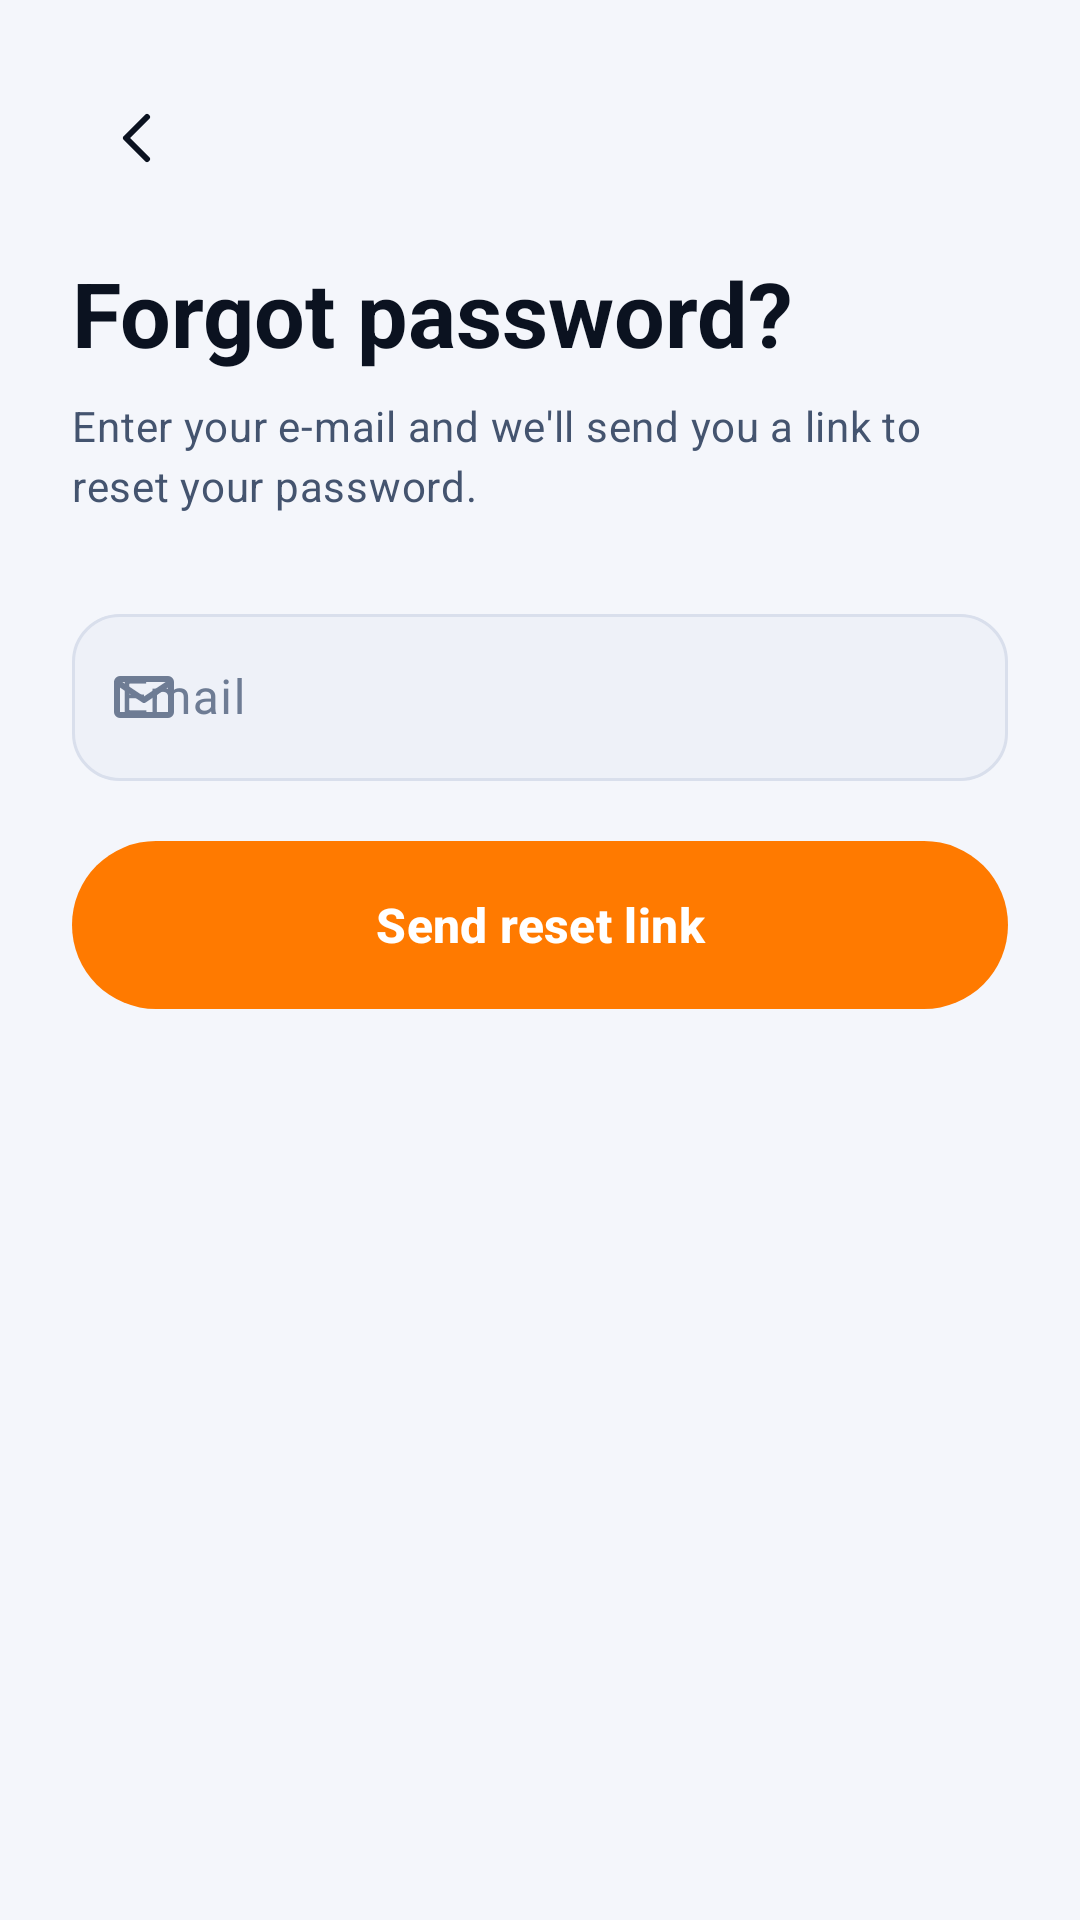

Reconstruct the res/layout file that produces this screen, plus the resources it refers to.
<!-- AndroidManifest.xml: application theme Theme.Streakly -->
<!-- res/layout/activity_forgot_password.xml -->
<?xml version="1.0" encoding="utf-8"?>
<LinearLayout xmlns:android="http://schemas.android.com/apk/res/android"
    xmlns:app="http://schemas.android.com/apk/res-auto"
    android:layout_width="match_parent"
    android:layout_height="match_parent"
    android:orientation="vertical"
    android:padding="24dp">

    <ImageButton
        android:id="@+id/btnBack"
        android:layout_width="44dp"
        android:layout_height="44dp"
        android:background="?attr/selectableItemBackgroundBorderless"
        android:contentDescription="@string/back"
        android:src="@drawable/ic_back"
        app:tint="@color/text_primary" />

    <LinearLayout
        android:id="@+id/formGroup"
        android:layout_width="match_parent"
        android:layout_height="wrap_content"
        android:orientation="vertical">

        <TextView
            style="@style/Text.Display"
            android:layout_width="match_parent"
            android:layout_height="wrap_content"
            android:layout_marginTop="16dp"
            android:text="@string/forgot_title" />

        <TextView
            style="@style/Text.Body"
            android:layout_width="match_parent"
            android:layout_height="wrap_content"
            android:layout_marginTop="8dp"
            android:text="@string/forgot_body" />

        <com.google.android.material.textfield.TextInputLayout
            android:id="@+id/tilEmail"
            android:layout_width="match_parent"
            android:layout_height="wrap_content"
            android:layout_marginTop="28dp"
            android:hint="@string/email_hint"
            app:startIconDrawable="@drawable/ic_mail">

            <com.google.android.material.textfield.TextInputEditText
                android:id="@+id/etEmail"
                android:layout_width="match_parent"
                android:layout_height="wrap_content"
                android:inputType="textEmailAddress"
                android:maxLines="1"
                android:textColor="@color/text_primary" />
        </com.google.android.material.textfield.TextInputLayout>

        <TextView
            android:id="@+id/tvFormError"
            android:layout_width="match_parent"
            android:layout_height="wrap_content"
            android:layout_marginTop="12dp"
            android:background="@drawable/bg_banner_risk"
            android:padding="12dp"
            android:textColor="@color/danger"
            android:textSize="14sp"
            android:visibility="gone" />

        <com.google.android.material.button.MaterialButton
            android:id="@+id/btnSend"
            android:layout_width="match_parent"
            android:layout_height="wrap_content"
            android:layout_marginTop="20dp"
            android:text="@string/reset_link" />

        <com.google.android.material.progressindicator.LinearProgressIndicator
            android:id="@+id/progress"
            android:layout_width="match_parent"
            android:layout_height="wrap_content"
            android:layout_marginTop="10dp"
            android:indeterminate="true"
            android:visibility="invisible"
            app:indicatorColor="@color/orange"
            app:trackColor="@color/card_elevated" />
    </LinearLayout>

    <LinearLayout
        android:id="@+id/successGroup"
        android:layout_width="match_parent"
        android:layout_height="match_parent"
        android:gravity="center"
        android:orientation="vertical"
        android:visibility="gone">

        <TextView
            android:layout_width="wrap_content"
            android:layout_height="wrap_content"
            android:text="@string/emoji_envelope"
            android:textSize="72sp" />

        <TextView
            style="@style/Text.Title"
            android:layout_width="wrap_content"
            android:layout_height="wrap_content"
            android:layout_marginTop="16dp"
            android:text="@string/check_email_title" />

        <TextView
            android:id="@+id/tvSuccessBody"
            style="@style/Text.Body"
            android:layout_width="match_parent"
            android:layout_height="wrap_content"
            android:layout_marginTop="8dp"
            android:gravity="center" />

        <com.google.android.material.button.MaterialButton
            android:id="@+id/btnBackToLogin"
            android:layout_width="match_parent"
            android:layout_height="wrap_content"
            android:layout_marginTop="28dp"
            android:text="@string/back_to_login" />
    </LinearLayout>
</LinearLayout>
<!-- resources referenced by this layout -->
<resources>
  <color name="card_elevated">#EEF1F8</color>
  <color name="danger">#D93036</color>
  <color name="orange">#FF7A00</color>
  <color name="text_primary">#0B1220</color>
  <!-- drawable bg_banner_risk (drawable) -->
  <?xml version="1.0" encoding="utf-8"?>
  <shape xmlns:android="http://schemas.android.com/apk/res/android" android:shape="rectangle">
      <solid android:color="#26FF5C5C" />
      <corners android:radius="16dp" />
      <stroke android:width="1dp" android:color="@color/danger" />
  </shape>
  <string name="back">Back</string>
  <string name="back_to_login">Back to login</string>
  <string name="check_email_title">Check your email</string>
  <string name="email_hint">Email</string>
  <string name="emoji_envelope" translatable="false">✉️</string>
  <string name="forgot_body">Enter your e-mail and we\'ll send you a link to reset your password.</string>
  <string name="forgot_title">Forgot password?</string>
  <string name="reset_link">Send reset link</string>
  <style name="Text.Body" parent="TextAppearance.Material3.BodyMedium">
          <item name="android:textColor">@color/text_secondary</item>
          <item name="android:textSize">14sp</item>
      </style>
  <style name="Text.Display" parent="TextAppearance.Material3.HeadlineLarge">
          <item name="android:textColor">@color/text_primary</item>
          <item name="android:textStyle">bold</item>
          <item name="android:textSize">30sp</item>
      </style>
  <style name="Text.Title" parent="TextAppearance.Material3.TitleLarge">
          <item name="android:textColor">@color/text_primary</item>
          <item name="android:textStyle">bold</item>
          <item name="android:textSize">22sp</item>
      </style>
  <style name="Theme.Streakly" parent="Base.Theme.Streakly" />
  <color name="text_secondary">#44546F</color>
  <color name="white">#FFFFFF</color>
  <color name="teal">#20C7B7</color>
  <color name="navy_800">#0B1220</color>
  <color name="card">#FFFFFF</color>
  <color name="stroke">#D9DFEC</color>
  <color name="bg">#F4F6FB</color>
  <color name="bg_alt">#EAEEF7</color>
  <color name="text_muted">#6E7C94</color>
  <style name="ThemeOverlay.Streakly.BottomSheet" parent="ThemeOverlay.Material3.BottomSheetDialog">
          <item name="bottomSheetStyle">@style/Widget.Streakly.BottomSheet</item>
      </style>
  <style name="ThemeOverlay.Streakly.Dialog" parent="ThemeOverlay.Material3.MaterialAlertDialog">
          <item name="colorSurface">@color/card</item>
          <item name="colorOnSurface">@color/text_primary</item>
          <item name="shapeAppearanceOverlay">@style/ShapeAppearance.Streakly.Dialog</item>
      </style>
  <style name="Widget.Streakly.NavIndicator" parent="Widget.Material3.BottomNavigationView.ActiveIndicator">
          <item name="android:color">@color/transparent</item>
      </style>
  <dimen name="button_height">56dp</dimen>
  <dimen name="radius_button">28dp</dimen>
  <color name="orange_light">#FF9F1C</color>
  <dimen name="radius_input">16dp</dimen>
  <style name="Widget.Streakly.BottomSheet" parent="Widget.Material3.BottomSheet">
          <item name="backgroundTint">@color/card</item>
          <item name="shapeAppearanceOverlay">@style/ShapeAppearance.Streakly.Sheet</item>
      </style>
  <style name="ShapeAppearance.Streakly.Dialog" parent="">
          <item name="cornerFamily">rounded</item>
          <item name="cornerSize">24dp</item>
      </style>
  <color name="transparent">#00000000</color>
  <style name="ShapeAppearance.Streakly.Sheet" parent="">
          <item name="cornerFamily">rounded</item>
          <item name="cornerSizeTopLeft">28dp</item>
          <item name="cornerSizeTopRight">28dp</item>
          <item name="cornerSizeBottomLeft">0dp</item>
          <item name="cornerSizeBottomRight">0dp</item>
      </style>
</resources>
